6-way image classification set "traffic_sign_dataset_clase" from GitHub (farisea/my_rUBot_mecanum); label vocabulary: forbidden, give way, left, nothing, right, stop.

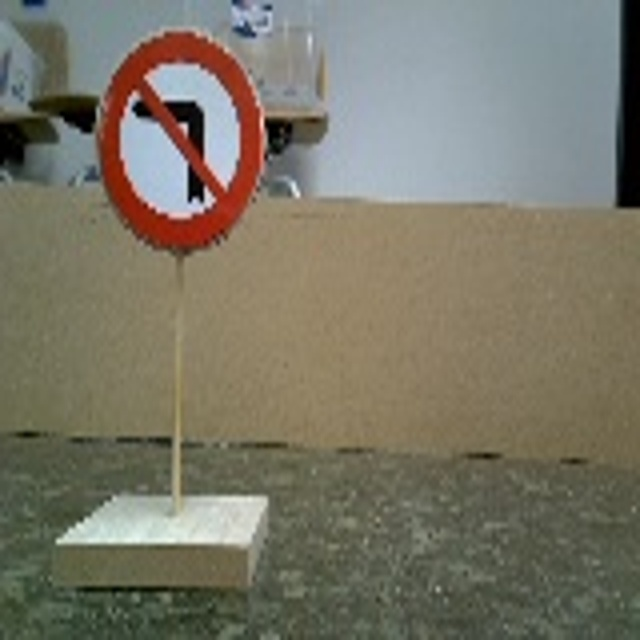
Label: right

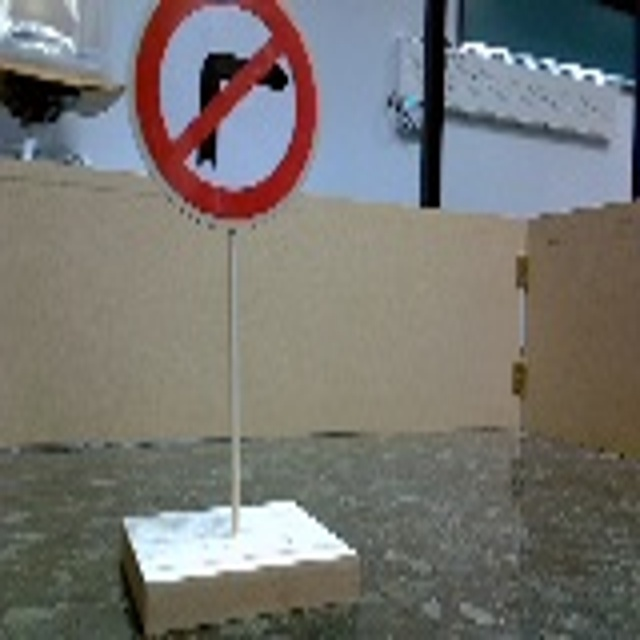
Label: left

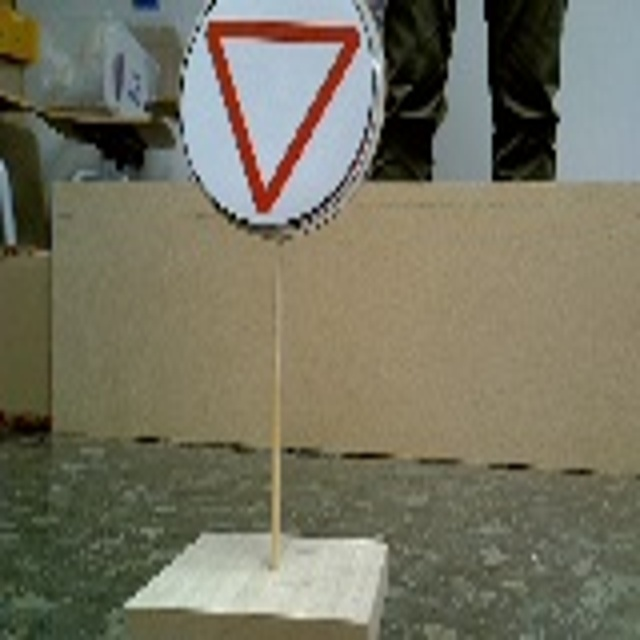
Label: give way

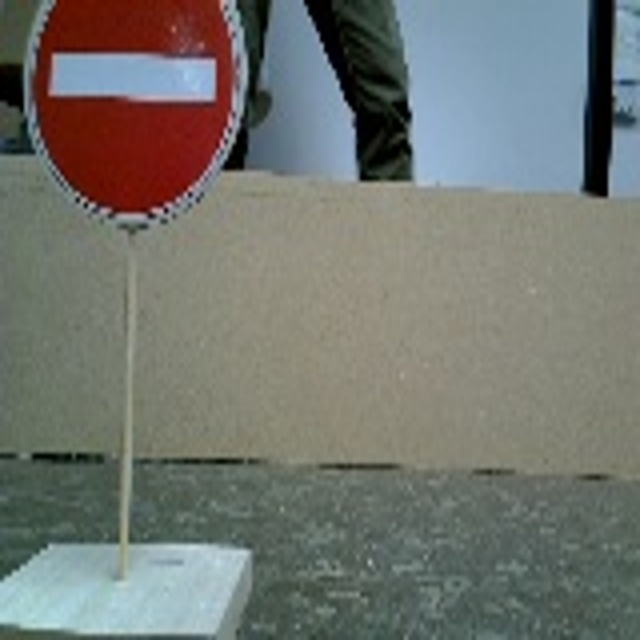
Label: forbidden

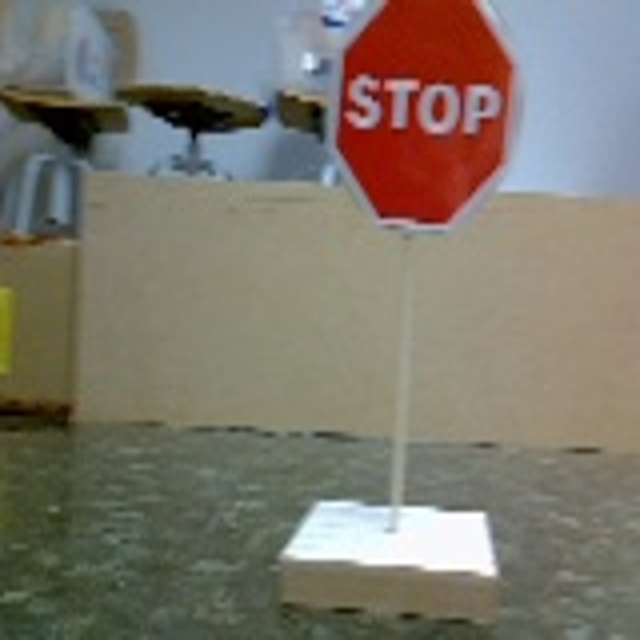
Label: stop

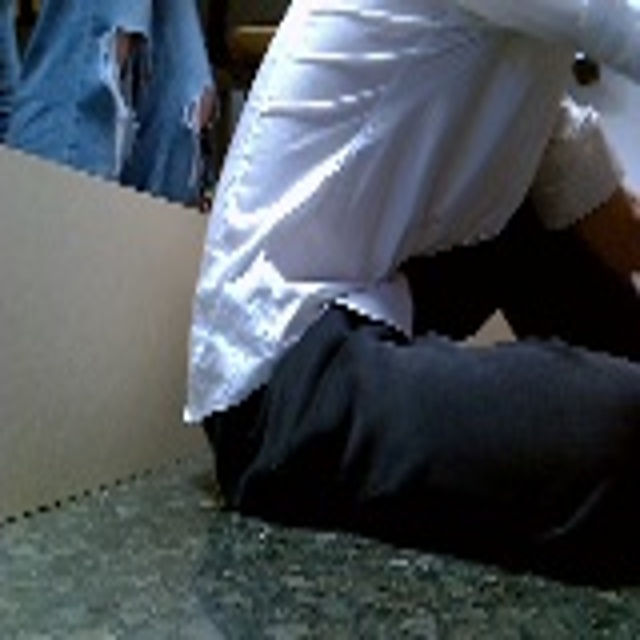
Label: nothing
